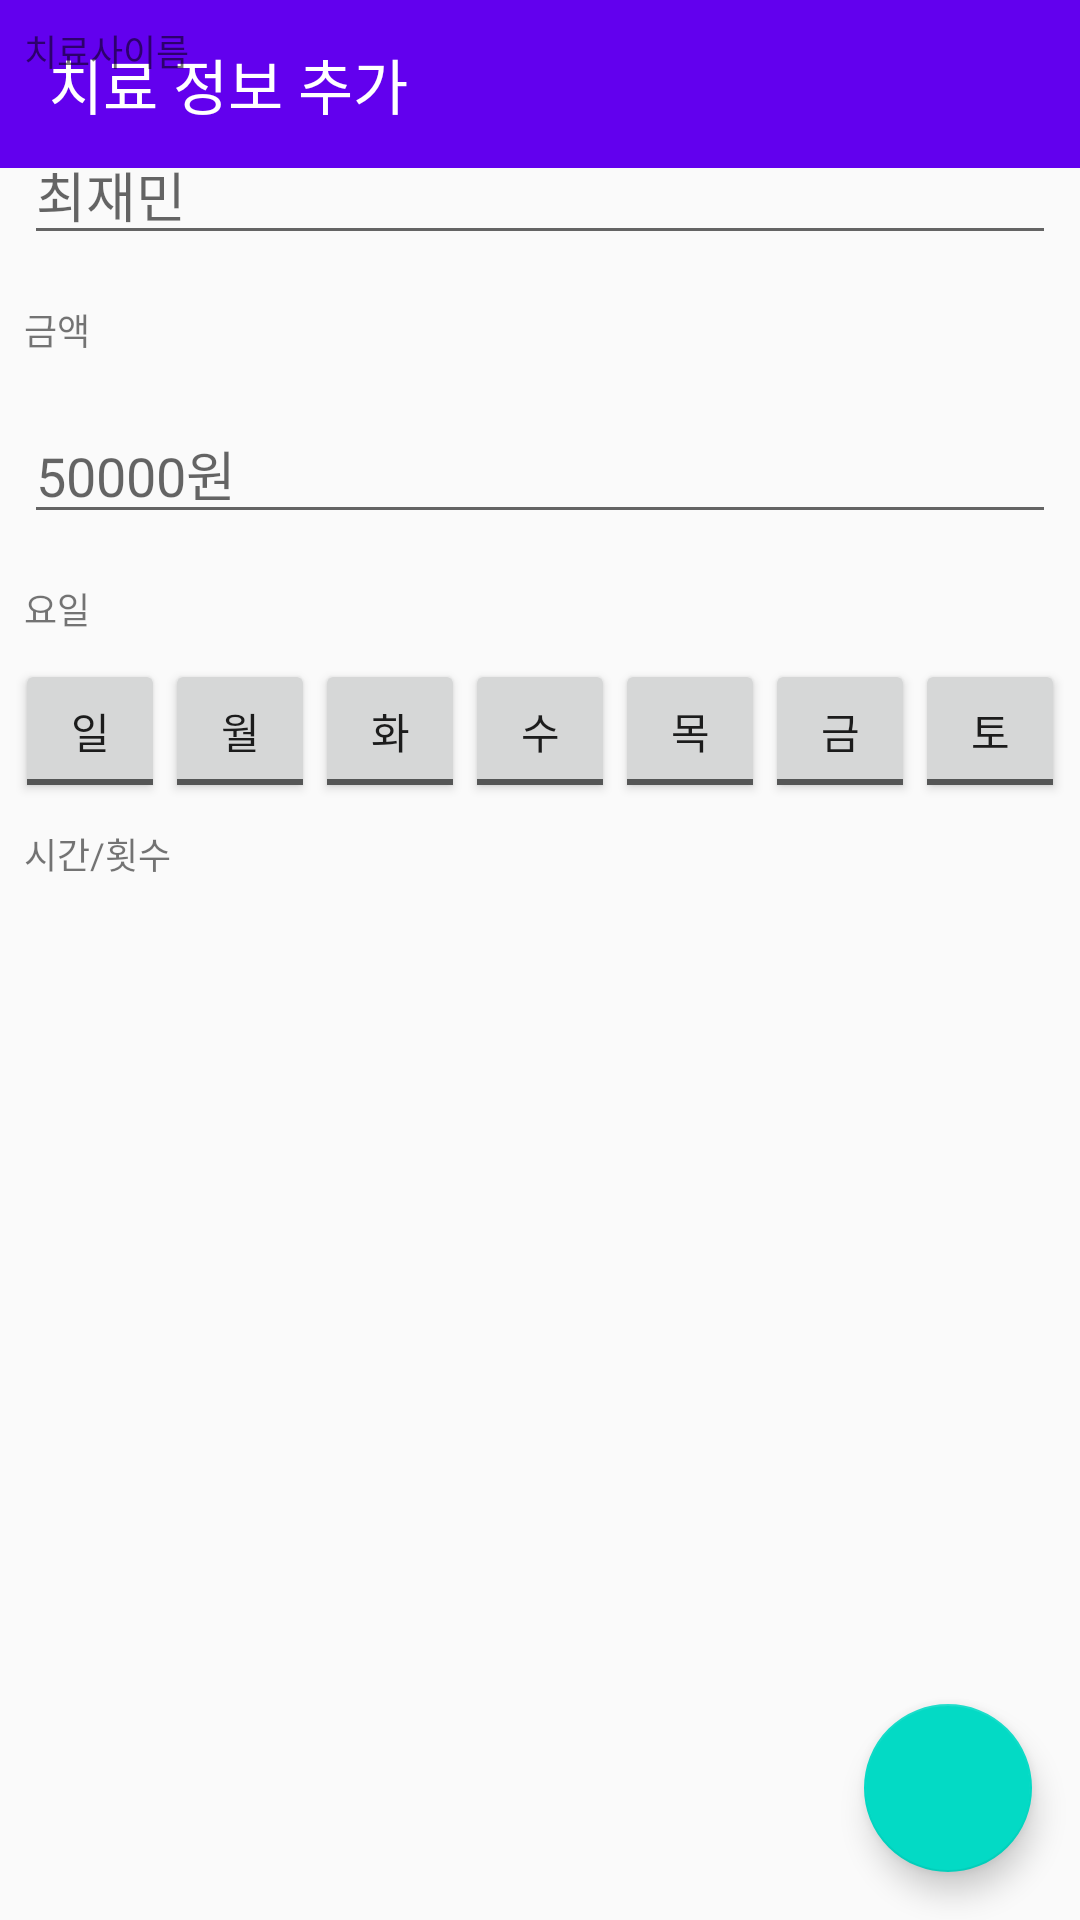

The Android layout XML behind this screen, and the referenced resources:
<!-- AndroidManifest.xml: application theme AppTheme -->
<!-- res/layout/add_fragment.xml -->
<?xml version="1.0" encoding="utf-8"?>
<androidx.constraintlayout.widget.ConstraintLayout xmlns:android="http://schemas.android.com/apk/res/android"
    xmlns:app="http://schemas.android.com/apk/res-auto"
    xmlns:tools="http://schemas.android.com/tools"
    android:layout_width="match_parent"
    android:layout_height="match_parent"
    android:fitsSystemWindows="true"
    tools:context=".MainActivity">
    <com.google.android.material.appbar.AppBarLayout
        android:id="@+id/appbar"
        android:layout_width="match_parent"
        android:layout_height="wrap_content"
        android:theme="@style/AppTheme.AppBarOverlay"
        app:layout_constraintTop_toTopOf="parent"
        app:layout_constraintStart_toStartOf="parent"
        app:layout_constraintEnd_toEndOf="parent"
        app:layout_constraintBottom_toTopOf="@id/list">

        <androidx.appcompat.widget.Toolbar
            android:id="@+id/toolbar"
            app:title="치료 정보 추가"
            android:layout_width="match_parent"
            android:layout_height="?attr/actionBarSize"
            android:background="?attr/colorPrimary"
            app:popupTheme="@style/AppTheme.PopupOverlay" />

    </com.google.android.material.appbar.AppBarLayout>



    <include layout="@layout/content_additem" />

    <com.google.android.material.floatingactionbutton.FloatingActionButton
        android:id="@+id/save"
        android:layout_width="wrap_content"
        android:layout_height="wrap_content"
        android:layout_margin="@dimen/fab_margin"
        app:layout_constraintEnd_toEndOf="parent"
        app:layout_constraintBottom_toBottomOf="parent"
        app:srcCompat="@drawable/ic_save_white_60dp" />

</androidx.constraintlayout.widget.ConstraintLayout>
<!-- res/layout/content_additem.xml (included above) -->
<?xml version="1.0" encoding="utf-8"?>
<androidx.core.widget.NestedScrollView xmlns:android="http://schemas.android.com/apk/res/android"
    xmlns:app="http://schemas.android.com/apk/res-auto"
    xmlns:tools="http://schemas.android.com/tools"
    android:layout_width="match_parent"
    android:layout_height="match_parent"
    app:layout_behavior="@string/appbar_scrolling_view_behavior"
    tools:showIn="@layout/add_fragment">

    <LinearLayout
        android:layout_width="match_parent"
        android:layout_height="wrap_content"
        android:orientation="vertical">
        <TextView
            android:layout_width="match_parent"
            android:layout_height="wrap_content"
            android:layout_margin="@dimen/text_margin"
            android:textSize="12sp"
            android:text="치료사이름" />
        <EditText
            android:id="@+id/textinput_therapistname"
            android:layout_width="match_parent"
            android:layout_height="wrap_content"
            android:layout_margin="@dimen/text_margin"
            android:hint="최재민"
            android:textSize="18sp"/>

        <TextView
            android:layout_width="match_parent"
            android:layout_height="wrap_content"
            android:layout_margin="@dimen/text_margin"
            android:textSize="12sp"
            android:text="금액
"/>

        <EditText
            android:id="@+id/textinput_price"
            android:layout_width="match_parent"
            android:layout_height="wrap_content"
            android:layout_margin="@dimen/text_margin"
            android:hint="50000원"
            android:numeric="decimal"
            android:textSize="18sp"/>

        <TextView
            android:layout_width="match_parent"
            android:layout_height="wrap_content"
            android:layout_margin="@dimen/text_margin"
            android:textSize="12sp"
            android:text="요일"/>

        <LinearLayout
            android:layout_width="match_parent"
            android:layout_height="wrap_content"
            android:gravity="center">

            <ToggleButton
                android:id="@+id/toggle_sun"
                android:layout_width="50dp"
                android:layout_height="wrap_content"
                android:textOn="일"
                android:textOff="일"/>

            <ToggleButton
                android:id="@+id/toggle_mon"
                android:layout_width="50dp"
                android:layout_height="wrap_content"
                android:textOn="월"
                android:textOff="월"/>

            <ToggleButton
                android:id="@+id/toggle_tue"
                android:layout_width="50dp"
                android:layout_height="wrap_content"
                android:textOn="화"
                android:textOff="화" />

            <ToggleButton
                android:id="@+id/toggle_wed"
                android:layout_width="50dp"
                android:layout_height="wrap_content"
                android:textOn="수"
                android:textOff="수" />

            <ToggleButton
                android:id="@+id/toggle_thu"
                android:layout_width="50dp"
                android:layout_height="wrap_content"
                android:textOn="목"
                android:textOff="목" />

            <ToggleButton
                android:id="@+id/toggle_fri"
                android:layout_width="50dp"
                android:layout_height="wrap_content"
                android:textOn="금"
                android:textOff="금" />

            <ToggleButton
                android:id="@+id/toggle_sat"
                android:layout_width="50dp"
                android:layout_height="wrap_content"
                android:textOn="토"
                android:textOff="토" />

        </LinearLayout>

        <TextView
            android:layout_width="match_parent"
            android:layout_height="wrap_content"
            android:layout_margin="@dimen/text_margin"
            android:textSize="12sp"
            android:text="시간/횟수"/>



        <androidx.recyclerview.widget.RecyclerView
            android:id="@+id/day_list"
            android:layout_width="match_parent"
            android:layout_height="wrap_content"
            tools:listitem="@layout/day_listitem"/>

    </LinearLayout>

</androidx.core.widget.NestedScrollView>
<!-- res/layout/day_listitem.xml (included above) -->
<?xml version="1.0" encoding="utf-8"?>
<androidx.constraintlayout.widget.ConstraintLayout xmlns:android="http://schemas.android.com/apk/res/android"
    android:layout_width="match_parent"
    android:layout_height="wrap_content"
    xmlns:app="http://schemas.android.com/apk/res-auto">
    <TextView
        android:id="@+id/addtime_day"
        android:layout_width="wrap_content"
        android:layout_height="wrap_content"
        android:text="월"
        app:layout_constraintTop_toTopOf="parent"
        app:layout_constraintStart_toStartOf="parent"
        app:layout_constraintEnd_toStartOf="@id/addtime_startdate"
        app:layout_constraintBottom_toBottomOf="parent"/>
    <Button
        android:id="@+id/addtime_startdate"
        android:layout_width="100dp"
        android:layout_height="wrap_content"
        android:text="오후 3:00"
        app:layout_constraintTop_toTopOf="parent"
        app:layout_constraintStart_toEndOf="@id/addtime_day"
        app:layout_constraintEnd_toStartOf="@id/addtime_enddate"
        app:layout_constraintBottom_toBottomOf="parent"/>
    <Button
        android:id="@+id/addtime_enddate"
        android:layout_width="100dp"
        android:layout_height="wrap_content"
        android:text="오후 4:00"
        app:layout_constraintTop_toTopOf="parent"
        app:layout_constraintStart_toEndOf="@id/addtime_startdate"
        app:layout_constraintEnd_toStartOf="@id/addtime_numbers"
        app:layout_constraintBottom_toBottomOf="parent"/>
    <EditText
        android:id="@+id/addtime_numbers"
        android:layout_width="40dp"
        android:layout_height="wrap_content"
        android:text="1"
        android:inputType="numberDecimal"
        app:layout_constraintTop_toTopOf="parent"
        app:layout_constraintStart_toEndOf="@id/addtime_enddate"
        app:layout_constraintEnd_toEndOf="parent"
        app:layout_constraintBottom_toBottomOf="parent"/>
</androidx.constraintlayout.widget.ConstraintLayout>
<!-- resources referenced by this layout -->
<resources>
  <dimen name="fab_margin">16dp</dimen>
  <dimen name="text_margin">8dp</dimen>
  <style name="AppTheme.AppBarOverlay" parent="ThemeOverlay.AppCompat.Dark.ActionBar" />
  <style name="AppTheme.PopupOverlay" parent="ThemeOverlay.AppCompat.Light" />
  <style name="AppTheme" parent="Theme.AppCompat.Light.NoActionBar">
          
          <item name="colorPrimary">@color/colorPrimary</item>
          <item name="colorPrimaryDark">@color/colorPrimaryDark</item>
          <item name="colorAccent">@color/colorAccent</item>
  
      </style>
  <color name="colorPrimary">#6200EE</color>
  <color name="colorPrimaryDark">#3700B3</color>
  <color name="colorAccent">#03DAC5</color>
</resources>
